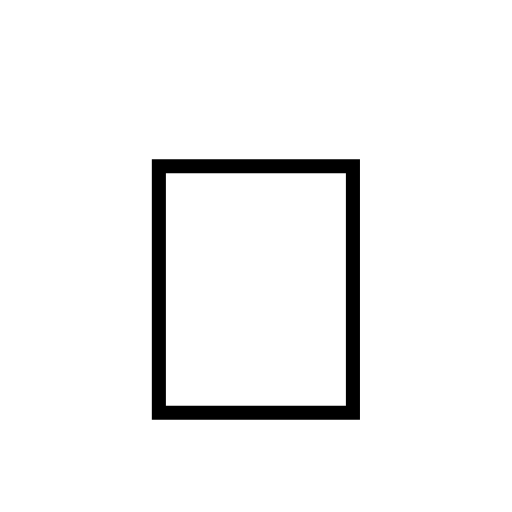
t = 0.00 s
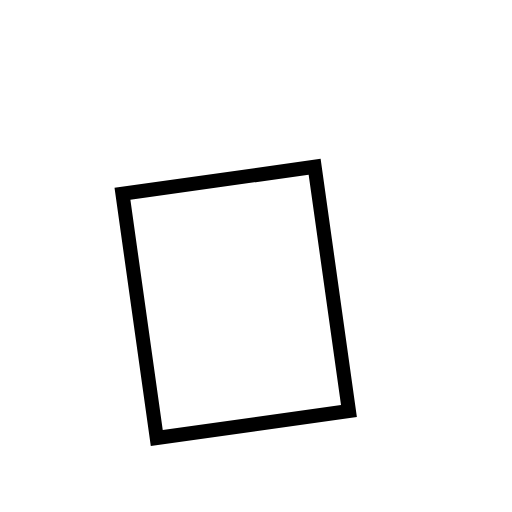
t = 0.42 s
t = 0.88 s: frame unchanged from t = 0.00 s, image omitted
t = 1.25 s: frame unchanged from t = 0.00 s, image omitted
t = 1.59 s: frame unchanged from t = 0.00 s, image omitted
t = 2.26 s: frame unchanged from t = 0.00 s, image omitted

The animated SVG that drew these frames (rendered in a browser with its animation timeline set to each time). Animation: 1 SMIL element (animateTransform=1); one cycle of 2.60 s, repeats indefinitely.

<svg xmlns="http://www.w3.org/2000/svg" width="40" height="40" viewBox="0 0 40 40" role="img"><title>waving hand</title><style><![CDATA[]]></style><text x="20" y="32.8" font-size="29.6" text-anchor="middle" font-family="&#x27;Apple Color Emoji&#x27;, &#x27;Segoe UI Emoji&#x27;, &#x27;Noto Color Emoji&#x27;, sans-serif">👋<animateTransform attributeName="transform" type="rotate" values="0 26.4 34.4;16 26.4 34.4;-8 26.4 34.4;16 26.4 34.4;-4 26.4 34.4;12 26.4 34.4;0 26.4 34.4;0 26.4 34.4" keyTimes="0;.08;.16;.24;.32;.4;.48;1" dur="2.6s" repeatCount="indefinite"/></text></svg>
